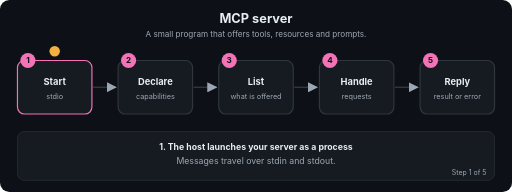
t = 0.00 s
t = 1.69 s: frame unchanged from t = 0.00 s, image omitted
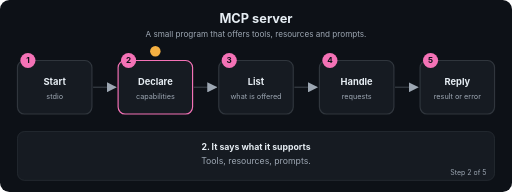
t = 3.24 s
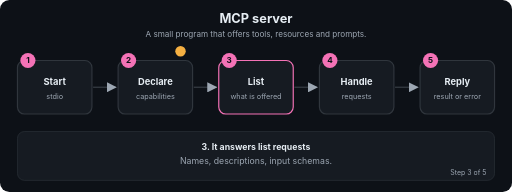
t = 5.01 s
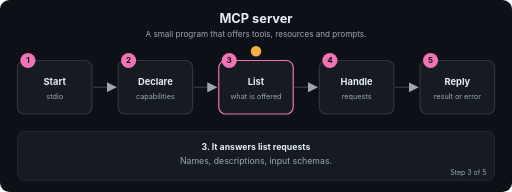
t = 6.71 s
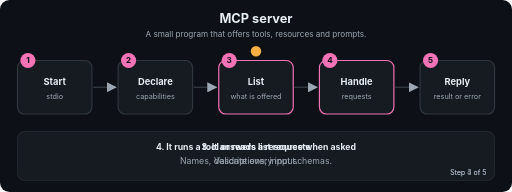
t = 7.20 s

The animated SVG that drew these frames (rendered in a browser with its animation timeline set to each time). Animation: 22 SMIL elements (animate=22); frames cover the first 7.20 s, repeats indefinitely.

<svg xmlns="http://www.w3.org/2000/svg" viewBox="0 0 880 330" width="880" height="330" role="img" aria-labelledby="t d" font-family="-apple-system,Segoe UI,Helvetica,Arial,sans-serif">
<title id="t">MCP server</title>
<desc id="d">A small program that offers tools, resources and prompts.</desc>
<defs><marker id="ah" viewBox="0 0 10 10" refX="9" refY="5" markerWidth="7" markerHeight="7" orient="auto"><path d="M0,0 L10,5 L0,10 z" fill="#9DA7B3"/></marker></defs>
<rect width="880" height="330" rx="16" fill="#0D1117"/>
<text x="440.0" y="40" font-size="22" fill="#E6EDF3" font-weight="700" text-anchor="middle">MCP server</text>
<text x="440.0" y="64" font-size="14" fill="#9DA7B3" font-weight="400" text-anchor="middle">A small program that offers tools, resources and prompts.</text>
<line x1="160" y1="150" x2="199" y2="150" stroke="#30363D" stroke-width="2.5" marker-end="url(#ah)"/>
<line x1="333" y1="150" x2="372" y2="150" stroke="#30363D" stroke-width="2.5" marker-end="url(#ah)"/>
<line x1="506" y1="150" x2="545" y2="150" stroke="#30363D" stroke-width="2.5" marker-end="url(#ah)"/>
<line x1="679" y1="150" x2="718" y2="150" stroke="#30363D" stroke-width="2.5" marker-end="url(#ah)"/>
<rect x="30" y="104" width="128" height="92" rx="12" fill="#161B22" stroke="#30363D" stroke-width="2"><animate attributeName="stroke" dur="12.0s" repeatCount="indefinite" keyTimes="0;0.2;0.212;1" values="#F472B6;#F472B6;#30363D;#30363D"/></rect>
<circle cx="48" cy="104" r="13" fill="#F472B6"/><text x="48" y="109" font-size="14" fill="#0D1117" font-weight="700" text-anchor="middle">1</text>
<text x="94" y="146" font-size="16" fill="#E6EDF3" font-weight="700" text-anchor="middle">Start</text>
<text x="94" y="170" font-size="12.5" fill="#9DA7B3" font-weight="400" text-anchor="middle">stdio</text>
<rect x="203" y="104" width="128" height="92" rx="12" fill="#161B22" stroke="#30363D" stroke-width="2"><animate attributeName="stroke" dur="12.0s" repeatCount="indefinite" keyTimes="0;0.188;0.2;0.4;0.412;1" values="#30363D;#30363D;#F472B6;#F472B6;#30363D;#30363D"/></rect>
<circle cx="221" cy="104" r="13" fill="#F472B6"/><text x="221" y="109" font-size="14" fill="#0D1117" font-weight="700" text-anchor="middle">2</text>
<text x="267" y="146" font-size="16" fill="#E6EDF3" font-weight="700" text-anchor="middle">Declare</text>
<text x="267" y="170" font-size="12.5" fill="#9DA7B3" font-weight="400" text-anchor="middle">capabilities</text>
<rect x="376" y="104" width="128" height="92" rx="12" fill="#161B22" stroke="#30363D" stroke-width="2"><animate attributeName="stroke" dur="12.0s" repeatCount="indefinite" keyTimes="0;0.388;0.4;0.6;0.612;1" values="#30363D;#30363D;#F472B6;#F472B6;#30363D;#30363D"/></rect>
<circle cx="394" cy="104" r="13" fill="#F472B6"/><text x="394" y="109" font-size="14" fill="#0D1117" font-weight="700" text-anchor="middle">3</text>
<text x="440" y="146" font-size="16" fill="#E6EDF3" font-weight="700" text-anchor="middle">List</text>
<text x="440" y="170" font-size="12.5" fill="#9DA7B3" font-weight="400" text-anchor="middle">what is offered</text>
<rect x="549" y="104" width="128" height="92" rx="12" fill="#161B22" stroke="#30363D" stroke-width="2"><animate attributeName="stroke" dur="12.0s" repeatCount="indefinite" keyTimes="0;0.588;0.6;0.8;0.812;1" values="#30363D;#30363D;#F472B6;#F472B6;#30363D;#30363D"/></rect>
<circle cx="567" cy="104" r="13" fill="#F472B6"/><text x="567" y="109" font-size="14" fill="#0D1117" font-weight="700" text-anchor="middle">4</text>
<text x="613" y="146" font-size="16" fill="#E6EDF3" font-weight="700" text-anchor="middle">Handle</text>
<text x="613" y="170" font-size="12.5" fill="#9DA7B3" font-weight="400" text-anchor="middle">requests</text>
<rect x="722" y="104" width="128" height="92" rx="12" fill="#161B22" stroke="#30363D" stroke-width="2"><animate attributeName="stroke" dur="12.0s" repeatCount="indefinite" keyTimes="0;0.788;0.8;1.0" values="#30363D;#30363D;#F472B6;#F472B6"/></rect>
<circle cx="740" cy="104" r="13" fill="#F472B6"/><text x="740" y="109" font-size="14" fill="#0D1117" font-weight="700" text-anchor="middle">5</text>
<text x="786" y="146" font-size="16" fill="#E6EDF3" font-weight="700" text-anchor="middle">Reply</text>
<text x="786" y="170" font-size="12.5" fill="#9DA7B3" font-weight="400" text-anchor="middle">result or error</text>
<circle r="9" fill="#F5B042" cx="94" cy="88"><animate attributeName="cx" dur="12.0s" repeatCount="indefinite" keyTimes="0.0;0.01;0.2;0.27;0.4;0.47;0.6;0.67;0.8;0.87;1.0" values="94;94;94;267;267;440;440;613;613;786;786"/><animate attributeName="cy" dur="12.0s" repeatCount="indefinite" keyTimes="0.0;0.01;0.2;0.27;0.4;0.47;0.6;0.67;0.8;0.87;1.0" values="88;88;88;88;88;88;88;88;88;88;88"/></circle>
<rect x="30" y="226" width="820" height="84" rx="12" fill="#161B22" stroke="#30363D"/>
<text x="440.0" y="258" font-size="15" fill="#E6EDF3" font-weight="700" text-anchor="middle" opacity="0">1. The host launches your server as a process<animate attributeName="opacity" dur="12.0s" repeatCount="indefinite" keyTimes="0;0.2;0.212;1" values="1;1;0;0"/></text>
<text x="440.0" y="282" font-size="15" fill="#9DA7B3" font-weight="400" text-anchor="middle" opacity="0">Messages travel over stdin and stdout.<animate attributeName="opacity" dur="12.0s" repeatCount="indefinite" keyTimes="0;0.2;0.212;1" values="1;1;0;0"/></text>
<text x="836" y="300" font-size="12" fill="#9DA7B3" text-anchor="end" opacity="0">Step 1 of 5<animate attributeName="opacity" dur="12.0s" repeatCount="indefinite" keyTimes="0;0.2;0.212;1" values="1;1;0;0"/></text>
<text x="440.0" y="258" font-size="15" fill="#E6EDF3" font-weight="700" text-anchor="middle" opacity="0">2. It says what it supports<animate attributeName="opacity" dur="12.0s" repeatCount="indefinite" keyTimes="0;0.188;0.2;0.4;0.412;1" values="0;0;1;1;0;0"/></text>
<text x="440.0" y="282" font-size="15" fill="#9DA7B3" font-weight="400" text-anchor="middle" opacity="0">Tools, resources, prompts.<animate attributeName="opacity" dur="12.0s" repeatCount="indefinite" keyTimes="0;0.188;0.2;0.4;0.412;1" values="0;0;1;1;0;0"/></text>
<text x="836" y="300" font-size="12" fill="#9DA7B3" text-anchor="end" opacity="0">Step 2 of 5<animate attributeName="opacity" dur="12.0s" repeatCount="indefinite" keyTimes="0;0.188;0.2;0.4;0.412;1" values="0;0;1;1;0;0"/></text>
<text x="440.0" y="258" font-size="15" fill="#E6EDF3" font-weight="700" text-anchor="middle" opacity="0">3. It answers list requests<animate attributeName="opacity" dur="12.0s" repeatCount="indefinite" keyTimes="0;0.388;0.4;0.6;0.612;1" values="0;0;1;1;0;0"/></text>
<text x="440.0" y="282" font-size="15" fill="#9DA7B3" font-weight="400" text-anchor="middle" opacity="0">Names, descriptions, input schemas.<animate attributeName="opacity" dur="12.0s" repeatCount="indefinite" keyTimes="0;0.388;0.4;0.6;0.612;1" values="0;0;1;1;0;0"/></text>
<text x="836" y="300" font-size="12" fill="#9DA7B3" text-anchor="end" opacity="0">Step 3 of 5<animate attributeName="opacity" dur="12.0s" repeatCount="indefinite" keyTimes="0;0.388;0.4;0.6;0.612;1" values="0;0;1;1;0;0"/></text>
<text x="440.0" y="258" font-size="15" fill="#E6EDF3" font-weight="700" text-anchor="middle" opacity="0">4. It runs a tool or reads a resource when asked<animate attributeName="opacity" dur="12.0s" repeatCount="indefinite" keyTimes="0;0.588;0.6;0.8;0.812;1" values="0;0;1;1;0;0"/></text>
<text x="440.0" y="282" font-size="15" fill="#9DA7B3" font-weight="400" text-anchor="middle" opacity="0">Validate every input.<animate attributeName="opacity" dur="12.0s" repeatCount="indefinite" keyTimes="0;0.588;0.6;0.8;0.812;1" values="0;0;1;1;0;0"/></text>
<text x="836" y="300" font-size="12" fill="#9DA7B3" text-anchor="end" opacity="0">Step 4 of 5<animate attributeName="opacity" dur="12.0s" repeatCount="indefinite" keyTimes="0;0.588;0.6;0.8;0.812;1" values="0;0;1;1;0;0"/></text>
<text x="440.0" y="258" font-size="15" fill="#E6EDF3" font-weight="700" text-anchor="middle" opacity="0">5. It returns a result or a clear error<animate attributeName="opacity" dur="12.0s" repeatCount="indefinite" keyTimes="0;0.788;0.8;1.0" values="0;0;1;1"/></text>
<text x="440.0" y="282" font-size="15" fill="#9DA7B3" font-weight="400" text-anchor="middle" opacity="0">Never print stray text to stdout.<animate attributeName="opacity" dur="12.0s" repeatCount="indefinite" keyTimes="0;0.788;0.8;1.0" values="0;0;1;1"/></text>
<text x="836" y="300" font-size="12" fill="#9DA7B3" text-anchor="end" opacity="0">Step 5 of 5<animate attributeName="opacity" dur="12.0s" repeatCount="indefinite" keyTimes="0;0.788;0.8;1.0" values="0;0;1;1"/></text>
</svg>
